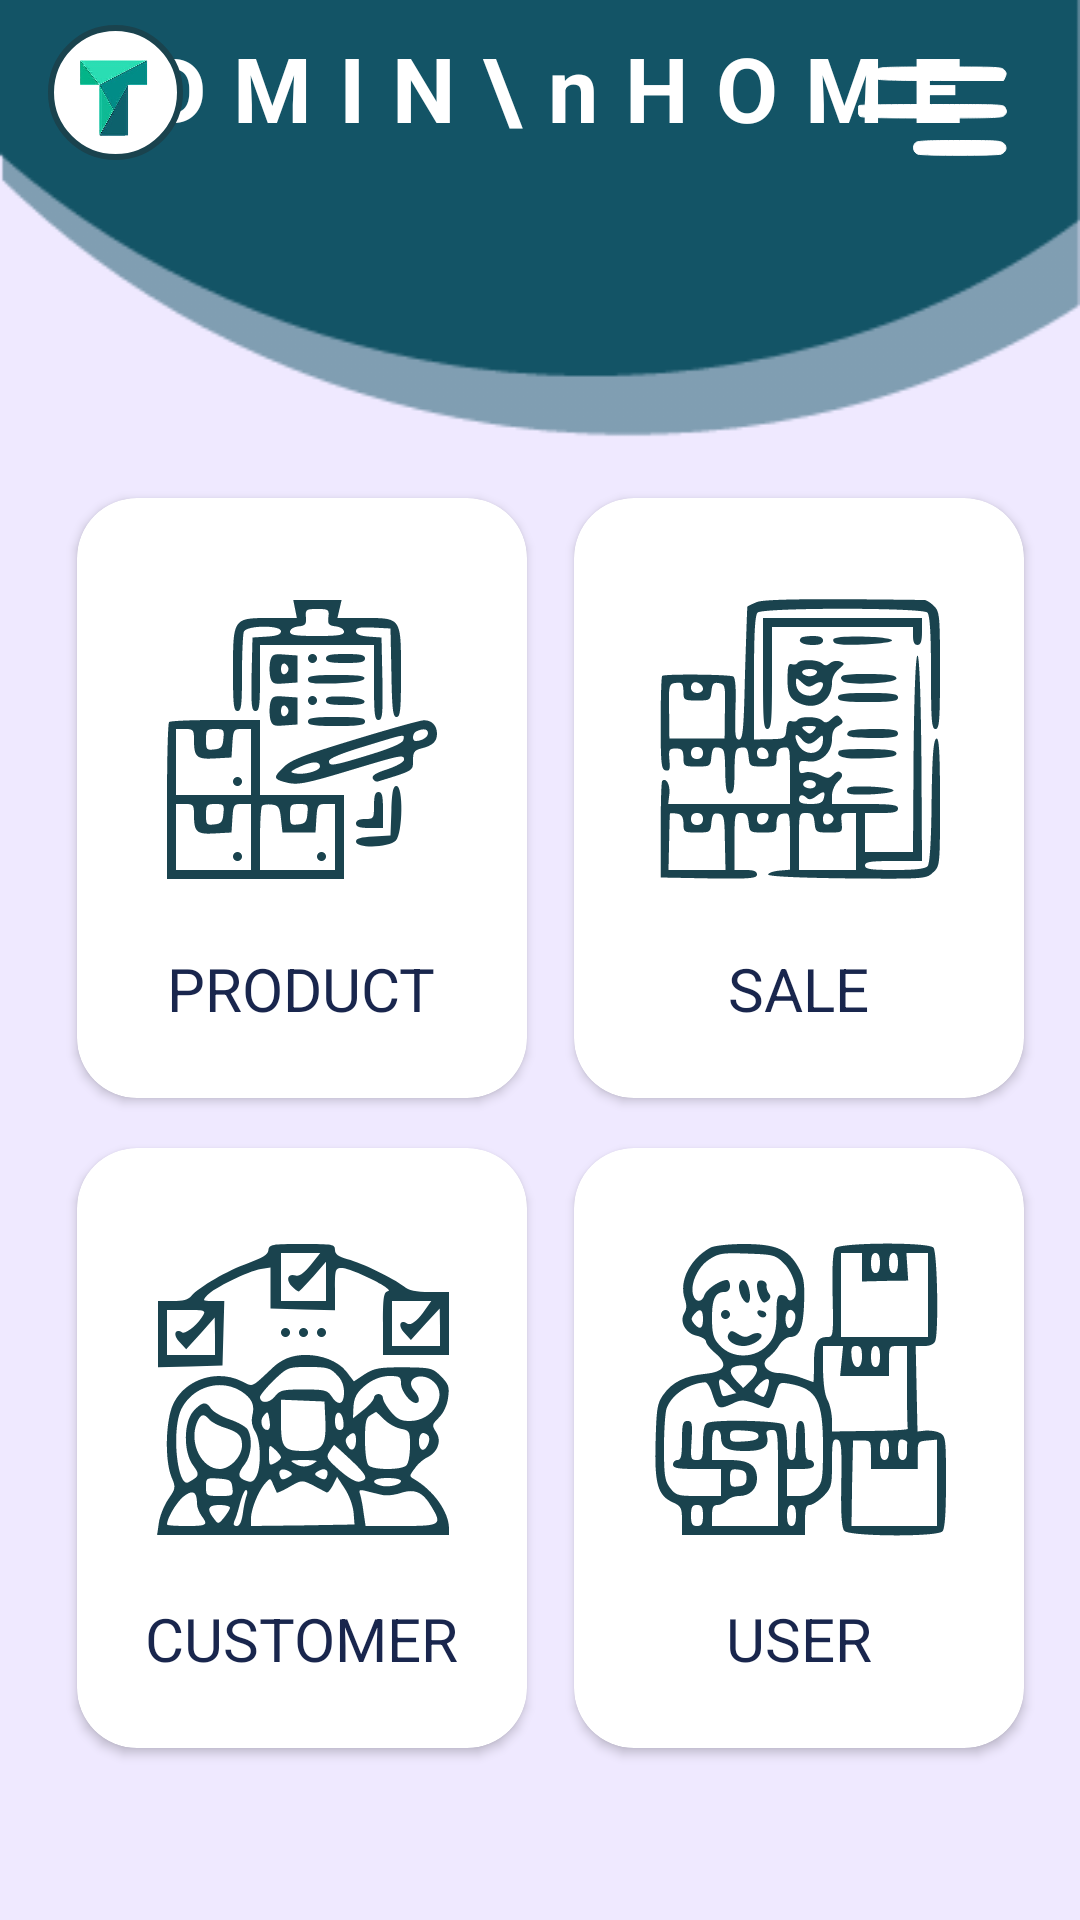

Layout XML and referenced resources for this Android screen:
<!-- AndroidManifest.xml: application theme Theme.Trackery -->
<!-- res/layout/activity_admin_home.xml -->
<?xml version="1.0" encoding="utf-8"?>
<androidx.constraintlayout.widget.ConstraintLayout
    xmlns:android="http://schemas.android.com/apk/res/android"
    xmlns:app="http://schemas.android.com/apk/res-auto"
    xmlns:tools="http://schemas.android.com/tools"
    android:layout_width="match_parent"
    android:layout_height="match_parent"
    android:background="@color/light_lavender">

    <View
        android:id="@+id/v1"
        android:layout_width="match_parent"
        android:layout_height="180dp"
        android:background="@drawable/des2"
        app:layout_constraintBottom_toBottomOf="parent"
        app:layout_constraintEnd_toEndOf="parent"
        app:layout_constraintHorizontal_bias="0.0"
        app:layout_constraintStart_toStartOf="parent"
        app:layout_constraintTop_toTopOf="parent"
        app:layout_constraintVertical_bias="0.0" />


    <TextView
        android:id="@+id/textView"
        android:layout_width="wrap_content"
        android:layout_height="wrap_content"
        android:letterSpacing="0.3"
        android:text="ADMIN\nHOME"
        android:textColor="@color/white"
        android:textSize="30sp"
        android:textStyle="bold"
        app:layout_constraintBottom_toBottomOf="parent"
        app:layout_constraintEnd_toEndOf="parent"
        app:layout_constraintHorizontal_bias="0.31"
        app:layout_constraintStart_toStartOf="parent"
        app:layout_constraintTop_toTopOf="parent"
        app:layout_constraintVertical_bias="0.015" />

    <androidx.cardview.widget.CardView
        android:id="@+id/cardView"
        android:layout_width="150dp"
        android:layout_height="200dp"
        app:cardCornerRadius="20dp"
        android:onClick="prod"
        app:layout_constraintBottom_toBottomOf="parent"
        app:layout_constraintEnd_toEndOf="parent"
        app:layout_constraintHorizontal_bias="0.123"
        app:layout_constraintStart_toStartOf="parent"
        app:layout_constraintTop_toTopOf="parent"
        app:layout_constraintVertical_bias="0.377">

        <View
            android:layout_width="100dp"
            android:layout_height="100dp"
            android:layout_gravity="center_horizontal"
            android:layout_marginTop="30dp"
            android:background="@drawable/ic_prod" />

        <TextView
            android:layout_width="wrap_content"
            android:layout_height="wrap_content"
            android:layout_gravity="center_horizontal"
            android:layout_marginTop="150dp"
            android:text="PRODUCT"
            android:textColor="@color/deep_purple"
            android:textSize="20sp" />

    </androidx.cardview.widget.CardView>

    <androidx.cardview.widget.CardView
        android:id="@+id/cardView2"
        android:layout_width="150dp"
        android:layout_height="200dp"
        app:cardCornerRadius="20dp"
        android:onClick="sale"
        app:layout_constraintBottom_toBottomOf="@+id/cardView"
        app:layout_constraintEnd_toEndOf="parent"
        app:layout_constraintHorizontal_bias="0.461"
        app:layout_constraintStart_toEndOf="@+id/cardView"
        app:layout_constraintTop_toTopOf="@+id/cardView"
        app:layout_constraintVertical_bias="0.0">

        <View
            android:layout_width="100dp"
            android:layout_height="100dp"
            android:layout_gravity="center_horizontal"
            android:layout_marginTop="30dp"
            android:background="@drawable/ic_sale"/>

        <TextView
            android:layout_width="wrap_content"
            android:layout_height="wrap_content"
            android:layout_gravity="center_horizontal"
            android:layout_marginTop="150dp"
            android:text="SALE"
            android:textColor="@color/deep_purple"
            android:textSize="20sp" />
    </androidx.cardview.widget.CardView>

    <androidx.cardview.widget.CardView
        android:id="@+id/cardView3"
        android:layout_width="150dp"
        android:layout_height="200dp"
        app:cardCornerRadius="20dp"
        android:onClick="cust"
        app:layout_constraintBottom_toBottomOf="parent"
        app:layout_constraintEnd_toEndOf="@+id/cardView"
        app:layout_constraintHorizontal_bias="0.0"
        app:layout_constraintStart_toStartOf="@+id/cardView"
        app:layout_constraintTop_toBottomOf="@+id/cardView"
        app:layout_constraintVertical_bias="0.226">

        <View
            android:layout_width="100dp"
            android:layout_height="100dp"
            android:layout_gravity="center_horizontal"
            android:layout_marginTop="30dp"
            android:background="@drawable/ic_cust"/>

        <TextView
            android:layout_width="wrap_content"
            android:layout_height="wrap_content"
            android:layout_gravity="center_horizontal"
            android:layout_marginTop="150dp"
            android:text="CUSTOMER"
            android:textColor="@color/deep_purple"
            android:textSize="20sp" />
    </androidx.cardview.widget.CardView>

    <androidx.cardview.widget.CardView
        android:layout_width="150dp"
        android:layout_height="200dp"
        app:cardCornerRadius="20dp"
        android:onClick="user"
        app:layout_constraintBottom_toBottomOf="@+id/cardView3"
        app:layout_constraintEnd_toEndOf="@+id/cardView2"
        app:layout_constraintHorizontal_bias="1.0"
        app:layout_constraintStart_toEndOf="@+id/cardView3"
        app:layout_constraintTop_toBottomOf="@+id/cardView2"
        app:layout_constraintVertical_bias="1.0">
        <View
            android:layout_width="100dp"
            android:layout_height="100dp"
            android:layout_gravity="center_horizontal"
            android:layout_marginTop="30dp"
            android:background="@drawable/ic_user"/>

        <TextView
            android:layout_width="wrap_content"
            android:layout_height="wrap_content"
            android:layout_gravity="center_horizontal"
            android:layout_marginTop="150dp"
            android:text="USER"
            android:textColor="@color/deep_purple"
            android:textSize="20sp" />
    </androidx.cardview.widget.CardView>

    <ImageView
        android:id="@+id/imageView4"
        android:layout_width="45dp"
        android:layout_height="45dp"
        app:layout_constraintBottom_toBottomOf="parent"
        app:layout_constraintEnd_toEndOf="parent"
        app:layout_constraintHorizontal_bias="0.051"
        app:layout_constraintStart_toStartOf="parent"
        app:layout_constraintTop_toTopOf="parent"
        app:layout_constraintVertical_bias="0.014"
        android:background="@drawable/loginn"
        app:srcCompat="@drawable/t_circle_logo" />

    <ImageButton
        android:id="@+id/imageButton"
        android:layout_width="50dp"
        android:layout_height="50dp"
        android:layout_marginTop="16dp"
        android:layout_marginEnd="24dp"
        android:background="@drawable/ic_menu"
        app:layout_constraintBottom_toBottomOf="@+id/textView"
        app:layout_constraintEnd_toEndOf="parent"
        app:layout_constraintHorizontal_bias="1.0"
        app:layout_constraintStart_toEndOf="@+id/textView"
        app:layout_constraintTop_toTopOf="parent"
        app:layout_constraintVertical_bias="0.166" />


</androidx.constraintlayout.widget.ConstraintLayout>
<!-- resources referenced by this layout -->
<resources>
  <color name="deep_purple">#19264d</color>
  <color name="light_lavender">#EFE9FF</color>
  <color name="white">#FFFFFFFF</color>
  <!-- drawable des2: png bitmap (drawable, 5372 bytes) -->
  <!-- drawable ic_cust: vector/xml drawable (drawable, 5833 chars, omitted) -->
  <!-- drawable ic_menu (drawable) -->
  <vector xmlns:android="http://schemas.android.com/apk/res/android"
      android:width="100dp"
      android:height="100dp"
      android:viewportWidth="100"
      android:viewportHeight="100">
    <path
        android:pathData="M12.7,19.8c-2,2.2 -2.2,4.3 -0.5,6 0.9,0.9 11.8,1.2 43,1.2l41.8,-0 1.2,-2.5c0.9,-2.1 0.8,-2.8 -0.7,-4.5 -1.8,-1.9 -3.1,-2 -42.5,-2 -38.1,-0 -40.8,0.1 -42.3,1.8z"
        android:fillColor="#ffffff"
        android:strokeColor="#ffffff"/>
    <path
        android:pathData="M0.7,43.7c-1.1,1.1 -0.8,5.8 0.5,7.1 0.9,0.9 12.9,1.2 47.9,1.2 41.2,-0 46.9,-0.2 48.3,-1.6 1.9,-1.8 2,-2.8 0.6,-5.5 -1,-1.8 -2.6,-1.9 -48.9,-1.9 -26.3,-0 -48.1,0.3 -48.4,0.7z"
        android:fillColor="#ffffff"
        android:strokeColor="#ffffff"/>
    <path
        android:pathData="M38.6,68.3c-2.7,2 -1.8,6.9 1.4,7.8 3.8,1.1 52.5,1 55.3,-0 3.7,-1.4 4.5,-5 1.7,-7.3 -2,-1.6 -4.7,-1.8 -29.4,-1.8 -20.8,-0 -27.6,0.3 -29,1.3z"
        android:fillColor="#ffffff"
        android:strokeColor="#ffffff"/>
  </vector>
  <!-- drawable ic_prod: vector/xml drawable (drawable, 6095 chars, omitted) -->
  <!-- drawable ic_sale: vector/xml drawable (drawable, 6253 chars, omitted) -->
  <!-- drawable ic_user: vector/xml drawable (drawable, 6056 chars, omitted) -->
  <!-- drawable loginn (drawable) -->
  <?xml version="1.0" encoding="utf-8"?>
  <selector xmlns:android="http://schemas.android.com/apk/res/android">
        <item>
              <shape android:shape="oval">
                  <stroke
                      android:color="#1A434E"
                      android:width="2dp"/>
                  <size android:height="100dp"
                      android:width="160dp" />
                  <solid android:color="@color/white"/>
              </shape>
          </item>
  </selector>
  <!-- drawable t_circle_logo: png bitmap (drawable-v24, 51749 bytes) -->
  <style name="Theme.Trackery" parent="Theme.MaterialComponents.DayNight.NoActionBar">
          
          <item name="colorPrimary">@color/dark_green</item>
          <item name="colorPrimaryVariant">#15363F</item>
          <item name="colorOnPrimary">@color/white</item>
          
          <item name="colorSecondary">@color/teal_200</item>
          <item name="colorSecondaryVariant">@color/teal_700</item>
          <item name="colorOnSecondary">@color/black</item>
          
          <item name="android:statusBarColor" tools:targetApi="l">?attr/colorPrimaryVariant</item>
          
      </style>
  <color name="dark_green">#1A434E</color>
  <color name="teal_200">#FF03DAC5</color>
  <color name="teal_700">#FF018786</color>
  <color name="black">#FF000000</color>
</resources>
